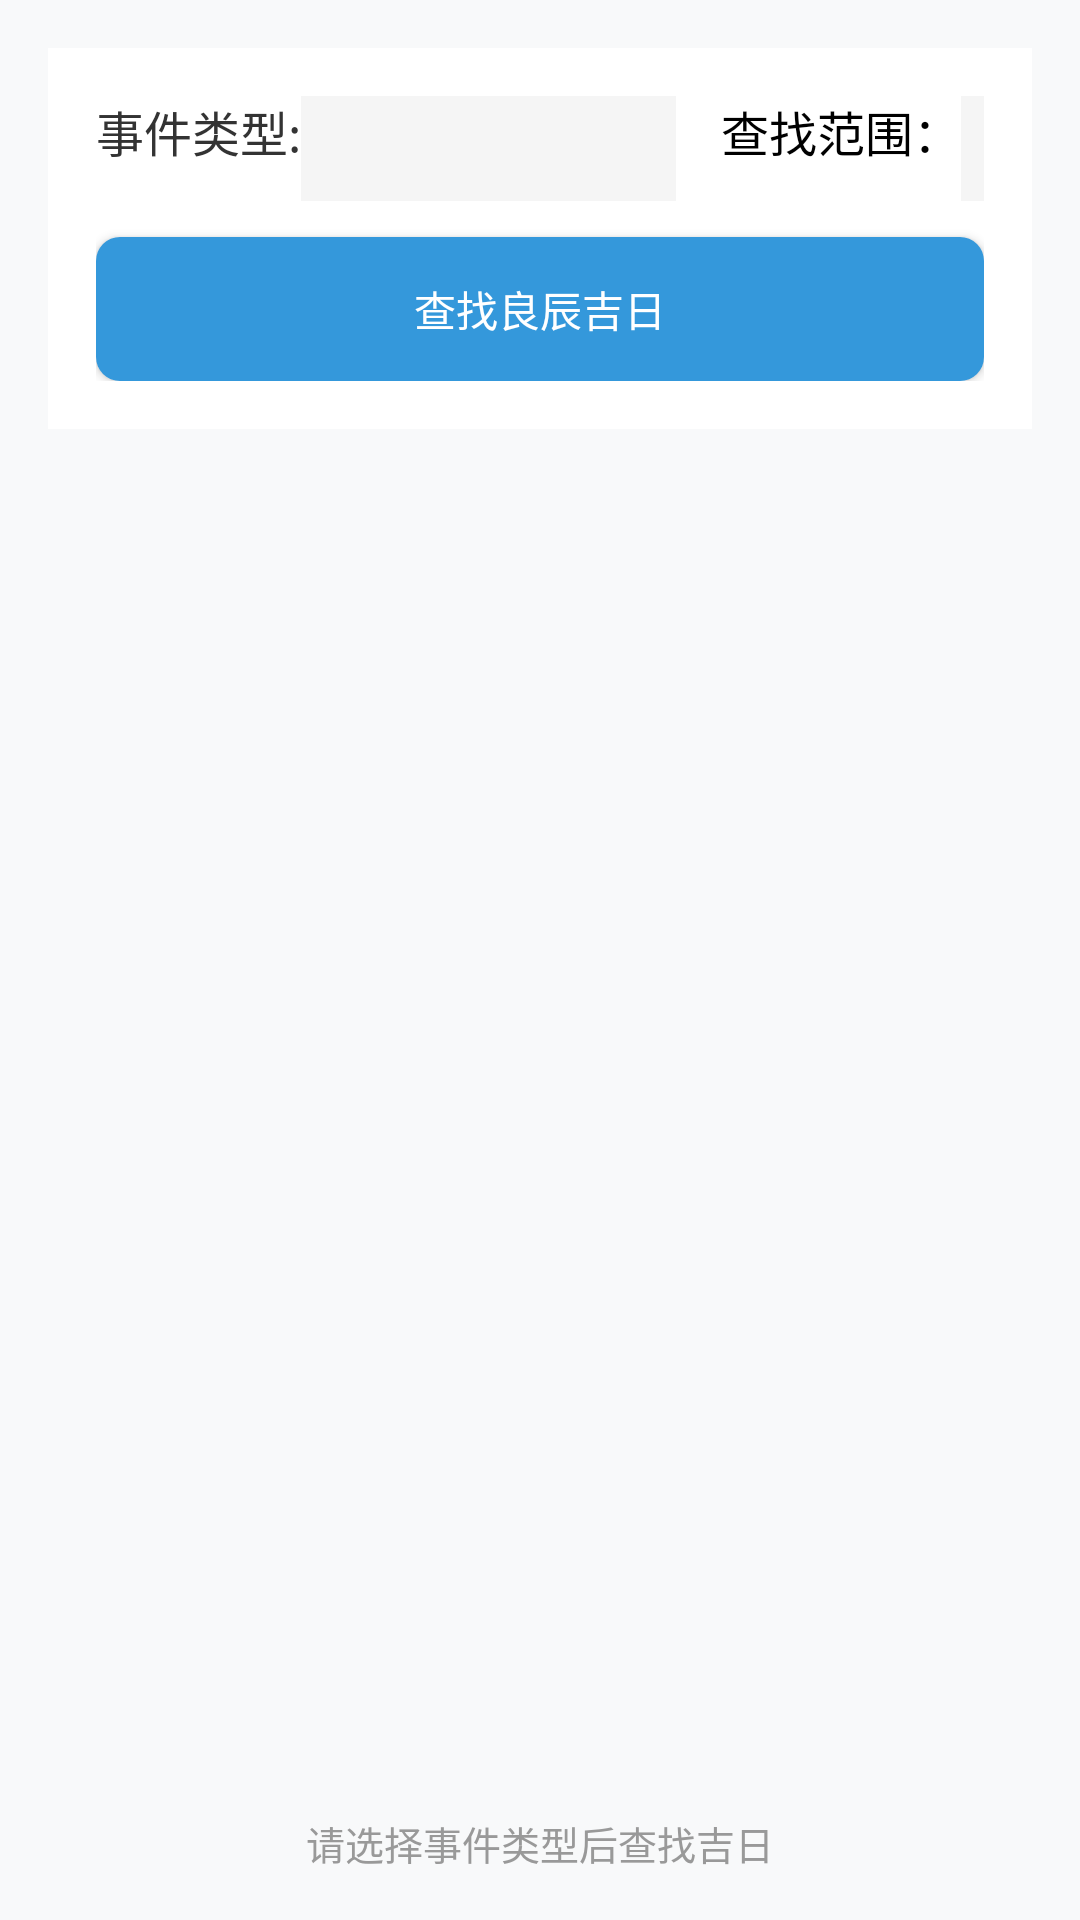

The Android layout XML behind this screen, and the referenced resources:
<!-- AndroidManifest.xml: application theme Theme.ElectronicHuangli -->
<!-- res/layout/fragment_auspicious.xml -->
<?xml version="1.0" encoding="utf-8"?>
<LinearLayout xmlns:android="http://schemas.android.com/apk/res/android"
    xmlns:app="http://schemas.android.com/apk/res-auto"
    android:layout_width="match_parent"
    android:layout_height="match_parent"
    android:orientation="vertical"
    android:background="@color/background_light"
    android:padding="16dp">

    
    <LinearLayout
        android:layout_width="match_parent"
        android:layout_height="wrap_content"
        android:layout_marginBottom="16dp"
        android:background="@android:color/white"
        android:orientation="vertical"
        android:padding="16dp">

        <LinearLayout
            android:layout_width="match_parent"
            android:layout_height="wrap_content"
            android:orientation="horizontal">
        <TextView
            android:layout_width="wrap_content"
            android:layout_height="wrap_content"
            android:text="事件类型:"
            android:textSize="16sp"
            android:gravity="left"
            android:textColor="#333333"
            android:layout_marginBottom="12dp"/>


        <Spinner
            android:id="@+id/event_type_spinner"
            android:layout_width="125dp"
            android:layout_height="35dp"
            android:background="#F5F5F5"
            android:layout_marginRight="15dp"
            android:layout_marginBottom="12dp"/>

        
        <TextView
            android:layout_width="wrap_content"
            android:layout_height="wrap_content"
            android:text="查找范围："
            android:textColor="#000000"
            android:textSize="16sp"
            android:layout_marginBottom="4dp"/>

        <Spinner
            android:id="@+id/days_range_spinner"
            android:layout_width="match_parent"
            android:layout_height="35dp"
            android:background="#F5F5F5"
            android:layout_marginBottom="12dp"/>
        </LinearLayout>


        <Button
            android:id="@+id/search_dates_button"
            android:layout_width="match_parent"
            android:layout_height="wrap_content"
            android:text="查找良辰吉日"
            android:textColor="@color/white"
            android:background="@drawable/custom_button_bg"
            android:elevation="0dp"
            android:textAllCaps="false"/>
    </LinearLayout>

    
    <TextView
        android:layout_width="match_parent"
        android:layout_height="wrap_content"
        android:text="推荐吉日"
        android:textSize="16sp"
        android:textColor="#333333"
        android:layout_marginBottom="8dp"
        android:visibility="gone"
        android:id="@+id/results_title"/>

    
    <ScrollView
        android:layout_width="match_parent"
        android:layout_height="0dp"
        android:layout_weight="1">
        
        <LinearLayout
            android:id="@+id/dates_container"
            android:layout_width="match_parent"
            android:layout_height="wrap_content"
            android:orientation="vertical"
            android:visibility="gone"/>
    </ScrollView>

    <TextView
        android:id="@+id/no_dates_text"
        android:layout_width="match_parent"
        android:layout_height="wrap_content"
        android:text="请选择事件类型后查找吉日"
        android:textColor="#999999"
        android:textSize="13sp"
        android:gravity="center"
        android:layout_gravity="center"
        android:layout_marginTop="40dp"
        android:visibility="visible"/>

</LinearLayout>
<!-- resources referenced by this layout -->
<resources>
  <color name="background_light">#F8F9FA</color>
  <color name="white">#FFFFFFFF</color>
  <!-- drawable custom_button_bg (drawable) -->
  <?xml version="1.0" encoding="utf-8"?>
  <shape xmlns:android="http://schemas.android.com/apk/res/android">
      <solid android:color="#3498DB" />
      <corners android:radius="8dp" />
      <stroke android:width="0dp" />
  </shape>
  <style name="Theme.ElectronicHuangli" parent="Base.Theme.ElectronicHuangli" />
  <style name="Base.Theme.ElectronicHuangli" parent="Theme.Material3.Light.NoActionBar">
          
          <item name="colorPrimary">@color/primary</item>
          <item name="colorPrimaryVariant">@color/primary_dark</item>
          <item name="colorOnPrimary">@color/white</item>
          <item name="colorSecondary">@color/accent</item>
          <item name="colorOnSecondary">@color/white</item>
          <item name="colorSurface">@color/card_background</item>
          <item name="colorOnSurface">@color/text_primary</item>
          <item name="android:colorBackground">@color/background_light</item>
          <item name="colorOnBackground">@color/text_primary</item>
          <item name="android:statusBarColor">@color/white</item>
          <item name="android:windowLightStatusBar" tools:targetApi="m">true</item>
          
          
          <item name="colorSurfaceVariant">@android:color/transparent</item>
          <item name="colorOnSurfaceVariant">@color/text_secondary</item>
      </style>
  <color name="primary">#34495E</color>
  <color name="primary_dark">#2C3E50</color>
  <color name="accent">#3498DB</color>
  <color name="card_background">#FFFFFF</color>
  <color name="text_primary">#2C3E50</color>
  <color name="text_secondary">#7F8C8D</color>
</resources>
